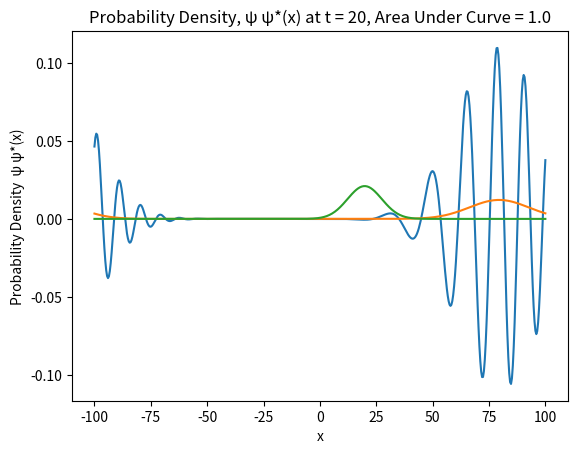

This chart was generated by the following Python code:
# Project 4 Physics 3926F

import numpy as np
import matplotlib.pyplot as plt
import scipy as sc

######################################################

# Functions and code from older labs:

# Lab 10, Tridiagonal Matrix Maker, and Spectral Radius Calculator

def make_tridiagonal(N,b,d,a):

    '''Makes a symmetric matrix with diagonal and lines above and below diagonal.
    Provide size, values under diagonal, values for diagonal and values above diagonal.'''
    matrix = np.zeros((N,N))
    for i in range(N):
        matrix[i][i] = d #diagonal values
    for i in range(N-1):
        matrix[i][i+1] = a #above diagonal
        matrix[i+1][i] = b #below diagonal

    return matrix

def spectral_radius(A):
    '''Returns maximum absolute eigenvalue for the givben matrix '''
    eigs = np.linalg.eig(A)[0]
    maxeig = max(abs(eigs))
    return maxeig

#######################################################

# Code for Project 4


# Function to find probability of a wavepacket

def prob_integral(array):
    '''This function provides the probability of finding a particle given an array corresponding to
    its discretized wavefunction. Please provide the array you're interested in.'''

    point_product = array * np.conj(array) # Multiplying by complex conjugate
    probability = np.sum(point_product) # Integral = sum for discrete values

    return np.real(probability)



# Schrodinger Equation Function

def sch_eqn(nspace, ntime, tau, method = 'ftcs', length = 200, potential = [], wparam = [10,0,0.5]):
    '''Function to solve 1 dimensional, time dependent Schroedinger Equation. Please provide the following:
    1. nspace: int, number of spatial grid points, 
    2. ntime: int, number of time steps to be evolved, 
    3. tau: float, the time step to be used. 
       The rest are optional and are:
    4. method: string, either ftcs or crank (Crank-Nicolson), 
    5. length: float, size of spatial grid. Default to 200 (grid extends from -100 to +100),
    6. potential: 1-D array giving the spatial index values at which the potential V(x) should be set to 1. Default to empty. ,
    7. wparam: list of parameters for initial condition [sigma0, x0, k0]. Default [10, 0, 0.5].
    
    Solver assumptions: h_bar = 1 and m = 1/2. 

    Further information can be found in the code documentation; AbdulRahman_RayhanMohammed_project4.pdf'''

    # Making Appropriate grid for wavefunction called psi 

    x_vals = np.linspace(-length/2, length/2, nspace)
    t_vals = np.linspace(0, ntime * tau, ntime)
    psi = np.zeros((nspace,ntime), dtype=np.complex128)

    j = 1j # defining root of -1 to reduce complexity of later lines of code

    V = np.zeros(nspace) # Setting Potential
    for index in potential:
        V[index] = 1

    probabilities = np.zeros(ntime) # Setting initial probabiliy to zero

    # Using initial conditions from wparam
    sigma = wparam[0]
    x0 = wparam[1]
    k0 = wparam[2]
    

    #initial row using 9.42 from textbook
    init_row = np.e**(j*k0*x_vals) * np.e**(-((x_vals-x0)**2)/(2*(sigma**2))) / (np.sqrt(sigma*np.sqrt(np.pi)))
    init_row /= np.sqrt(prob_integral(init_row)) # Making sure initial condition is normalized

    # Setting initial conditions and probability
    probabilities[0] = (prob_integral(init_row)) 
    psi[:,0] = init_row  

    # Creating matrices for calculation
    h = length/(nspace-1) # spacing
    I = make_tridiagonal(nspace,0,1,0) # identity matrix
    H = make_tridiagonal(nspace,-1,2,-1) / h**2
    np.fill_diagonal(H, np.diagonal(H) + V) # equation 9.31 in textbook with h_bar and m as 1 and 1/2
    H[0,-1] = -1/h**2 # Periodic Condition
    H[-1,0] = -1/h**2
    # matrices for each method, from equations 9.32 (ftcs) and 9.40 (Crank Nicolson)
    ftcs_matrix = I - tau*j*H   
    crank_matrix_1 = np.linalg.inv(I + (j*tau/2 * H))
    crank_matrix_2 = I - (j*tau/2 * H) 

    # Checking if solution would be stable for ftcs if selected method 
    calculate = True 
    if method.lower() == 'ftcs' and spectral_radius(ftcs_matrix) > 1:

        calculate = False
        print('Warning, solution unstable since tau is too large. Integration not performed.')
        exit

    # Performing integration if solution expected to be stable
    if calculate == True:
        
        for time in range(1,ntime):

            if method.lower() == 'ftcs':

                psi[:,time] = np.dot(ftcs_matrix,psi[:,time-1])
                probabilities[time] = prob_integral(psi[:,time])

            if method.lower() == 'crank':

                psi[:,time] = np.dot(crank_matrix_1 , np.dot(crank_matrix_2, psi[:, time - 1]))
                probabilities[time] = prob_integral(psi[:,time])
        
        return psi, x_vals, t_vals, probabilities

#print(sch_eqn(100,500,1e-90,'ftcs'))



# Plotting Function 

def sch_plot(nspace, ntime, tau, plottype, specific_time, method = 'ftcs', length = 200, potential = [], wparam = [10,0,0.5],save='no'):
    '''Function that plots results for schrodinger equation. Please provide the following in order:
    1. nspace: int, number of spatial grid points, 
    2. ntime: int, number of time steps to be evolved, 
    3. tau: float, the time step to be used, 
    4. plottype: string, the plot you want, either psi( a plot of the real part of ψ(x) at a specific time t)  or prob (prob, a plot of the particle probability density ψ ψ*(x) at a specific time), 
    5. specific_time: float, the specific time for when you want the plot. Will be rounded to nearest multiple of tau if not initially an integer multiple of tau.
        The rest are optional arguments and are:
    6. method: string, either ftcs or crank (Crank-Nicolson), 2. length: float, size of spatial grid. Default to 200 (grid extends from -100 to +100),
    7. potential: array, 1-D array giving the spatial index values at which the potential V(x) should be set to 1. Default to empty. ,
    8. wparam: list, list of parameters for initial condition [sigma0, x0, k0]. Default [10, 0, 0.5].
    9. save: string, either yes or no if you want the plot to be saved. Default is no.
    
    Unit assumptions h_bar = 1 and m = 1/2. 

    Further information can be found in the code documentation; AbdulRahman_RayhanMohammed_project4.pdf'''
    
    # Finding index of specific time in n time
    time_range = ntime * tau
    timeindex = None
    tolerance = tau/2 # setting tolerance to find nearest multiple of tau
    # Checking if specific time is valid
    for timepoint in range(ntime):
        if abs(specific_time - timepoint * tau) < tolerance:
            timeindex = timepoint
            break
    
    if timeindex is None:

        print(f'Valid specific time should be within the time range ie; 0 ≤ specific_time < {time_range}.')
        return

    # Using sch_eqn to find values for plotting when specific time is valid
    results = sch_eqn(nspace,ntime,tau,method,length,potential,wparam)
    psi_matrix = results[0]
    x_vals = results[1]
    t_vals = results[2]
    probabilities = results[3] 
    
    
    if plottype.lower() == 'psi':

        real_at_t = np.real(psi_matrix[:,timeindex])
        # Plotting Real psi
        plt.plot(x_vals, real_at_t)
        plt.xlabel('x')
        plt.ylabel(f'Real part of ψ(x)')
        plt.title(f'Plot of the real part of ψ(x) at a time t = {specific_time}')

        plt.show()

    if plottype.lower() == 'prob':

        prob_dens = np.real(psi_matrix[:,timeindex] * np.conj(psi_matrix[:,timeindex])) # using np.real since complex part is zero but present as 0j which gave warnings
        area = prob_integral(psi_matrix[:,timeindex]) # Recomputing probability just to show that it is conserved
        # Plotting Probability Density
        plt.plot(x_vals, prob_dens)
        plt.xlabel('x')
        plt.ylabel(f'Probability Density  ψ ψ*(x)')
        plt.title(f'Probability Density, ψ ψ*(x) at t = {specific_time}, Area Under Curve = {np.round(area,3)}')
        plt.show()

    return 


ex = list(range(0,500))
n = 500
volts = list(range(1, n, 2))

#sch_plot(500,9000,1e-1,'psi',200,'crank',length=200)
sch_plot(500,9000,1e-1,'psi',80,'crank',length=200)
sch_plot(500,9000,1e-1,'prob',80,'crank',length=200)#,potential=volts)
sch_plot(500,9000,1e-1,'prob',20,'crank',length=200)

#sch_plot(500,10001,1e-2,'prob',7,method='crank',wparam=[10,0,0.5])